Run: headless pygame with SDL's dummy video driver; simulated clock (each Clock.tick advances the game by its frame time, no real sleeping); random seed 0; keys injected as events and as key.get_pressed() state; mouse plan: one left click at the window centre at the start of phase 2, then a move to the lower-right quarter at the start of phase 3.
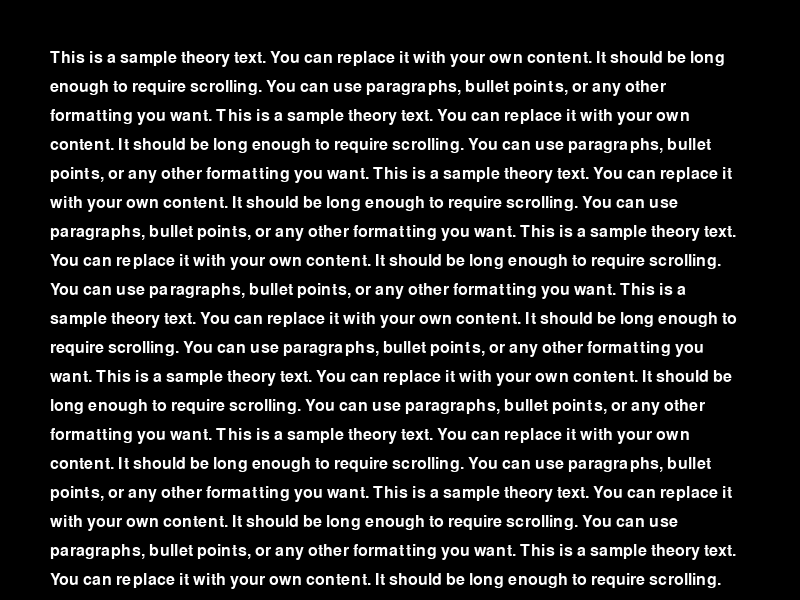
Frame 1 of 4 · flips 1–60 · no input
Frame 2 of 4 · flips 61–180 · clicked the window centre · tapped SPACE, RETURN · held RIGHT (→), D · screen unchanged from frame 1, image omitted
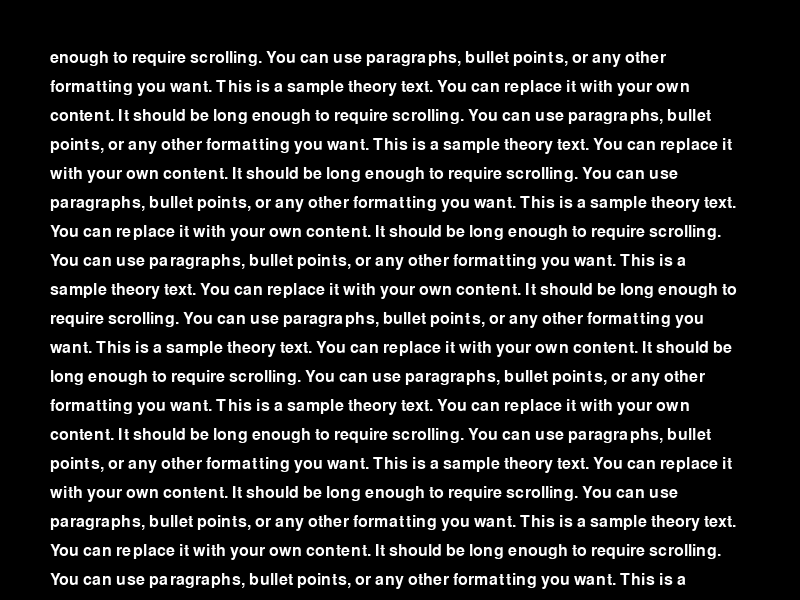
Frame 3 of 4 · flips 181–300 · moved the mouse to the lower-right quarter · held DOWN (↓), S
Frame 4 of 4 · flips 301–420 · held LEFT (←), A, UP (↑), W · screen same as frame 1, image omitted

The pygame program that drew these frames:

import pygame
import sys

pygame.init()

# Constants
WINDOW_WIDTH = 800
WINDOW_HEIGHT = 600
TEXT_COLOR = (255, 255, 255)
BACKGROUND_COLOR = (0, 0, 0)
FONT_SIZE = 24
LINE_SPACING = 5
SCROLL_SPEED = 20

class ScrollableText:
    def __init__(self, text, x, y, width, height, font_size):
        self.text = text
        self.x = x
        self.y = y
        self.width = width
        self.height = height
        self.font_size = font_size
        self.font = pygame.font.Font(None, self.font_size)
        self.lines = self.render_text()
        self.scroll_pos = 0

    def render_text(self):
        lines = []
        words = self.text.split()
        line = ''
        for word in words:
            test_line = line + word + ' '
            if self.font.size(test_line)[0] < self.width:
                line = test_line
            else:
                lines.append(line)
                line = word + ' '
        lines.append(line)
        return lines

    def draw(self, surface):
        y_offset = self.y
        for line in self.lines[self.scroll_pos:]:
            text_surface = self.font.render(line, True, TEXT_COLOR)
            surface.blit(text_surface, (self.x, y_offset))
            y_offset += self.font_size + LINE_SPACING

    def scroll_up(self):
        if self.scroll_pos > 0:
            self.scroll_pos -= 1

    def scroll_down(self):
        if self.scroll_pos < len(self.lines) - self.height // (self.font_size + LINE_SPACING):
            self.scroll_pos += 1

# Create a Pygame window
window = pygame.display.set_mode((WINDOW_WIDTH, WINDOW_HEIGHT))
pygame.display.set_caption('Scrollable Text')

# Sample text
theory_text = """
This is a sample theory text. You can replace it with your own content.
It should be long enough to require scrolling. You can use paragraphs,
bullet points, or any other formatting you want.
This is a sample theory text. You can replace it with your own content.
It should be long enough to require scrolling. You can use paragraphs,
bullet points, or any other formatting you want.
This is a sample theory text. You can replace it with your own content.
It should be long enough to require scrolling. You can use paragraphs,
bullet points, or any other formatting you want.
This is a sample theory text. You can replace it with your own content.
It should be long enough to require scrolling. You can use paragraphs,
bullet points, or any other formatting you want.
This is a sample theory text. You can replace it with your own content.
It should be long enough to require scrolling. You can use paragraphs,
bullet points, or any other formatting you want.
This is a sample theory text. You can replace it with your own content.
It should be long enough to require scrolling. You can use paragraphs,
bullet points, or any other formatting you want.
This is a sample theory text. You can replace it with your own content.
It should be long enough to require scrolling. You can use paragraphs,
bullet points, or any other formatting you want.
This is a sample theory text. You can replace it with your own content.
It should be long enough to require scrolling. You can use paragraphs,
bullet points, or any other formatting you want.
This is a sample theory text. You can replace it with your own content.
It should be long enough to require scrolling. You can use paragraphs,
bullet points, or any other formatting you want.
This is a sample theory text. You can replace it with your own content.
It should be long enough to require scrolling. You can use paragraphs,
bullet points, or any other formatting you want.
This is a sample theory text. You can replace it with your own content.
It should be long enough to require scrolling. You can use paragraphs,
bullet points, or any other formatting you want.
This is a sample theory text. You can replace it with your own content.
It should be long enough to require scrolling. You can use paragraphs,
bullet points, or any other formatting you want.
This is a sample theory text. You can replace it with your own content.
It should be long enough to require scrolling. You can use paragraphs,
bullet points, or any other formatting you want.
"""

# Create scrollable text object
scrollable_text = ScrollableText(theory_text, 50, 50, WINDOW_WIDTH - 100, WINDOW_HEIGHT - 100, FONT_SIZE)

# Main loop
while True:
    window.fill(BACKGROUND_COLOR)
    scrollable_text.draw(window)
    pygame.display.update()

    # Event handling
    for event in pygame.event.get():
        if event.type == pygame.QUIT:
            pygame.quit()
            sys.exit()
        elif event.type == pygame.KEYDOWN:
            if event.key == pygame.K_UP:
                scrollable_text.scroll_up()
            elif event.key == pygame.K_DOWN:
                scrollable_text.scroll_down()
        elif event.type == pygame.MOUSEBUTTONDOWN:
            if event.button == 4:  # Scroll up
                scrollable_text.scroll_up()
            elif event.button == 5:  # Scroll down
                scrollable_text.scroll_down()
